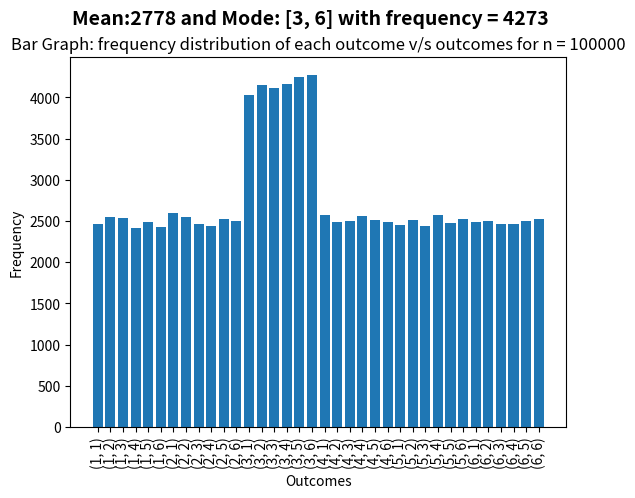
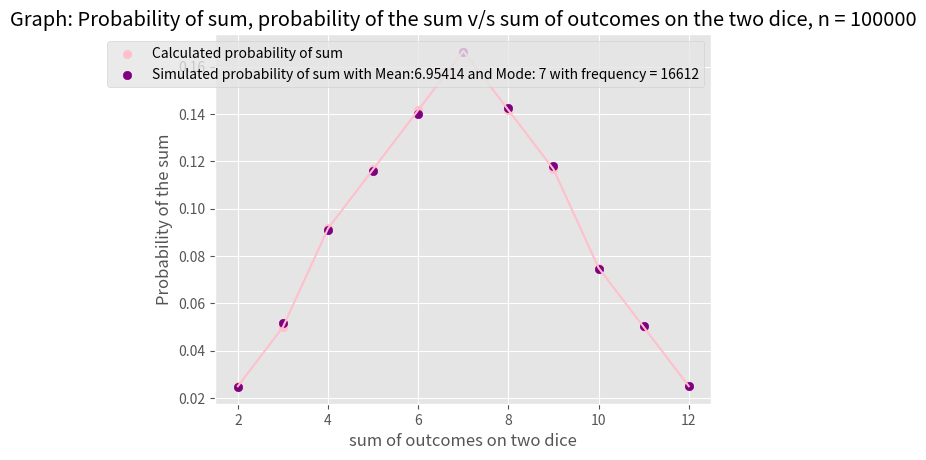

These charts were generated, in order, by the following Python code:
"""
Question 2) Take a pair of dice, one of them is loaded and the other fair and roll them say 100000 times.
The loaded dice gives a particular outcome more frequently,
i.e., say the number 3 occurs with a probability of 1/4 rather than 1/6.
The fair dice, on the other hand, outputs the number 4 with the probability of 1/6.
Again here,
(a) Find the most frequent combination of events.
(b) Find the most frequent sum of the outcomes from the two dice.
(c) plot the outcomes of (a) and (b) from 100000 throws and
indicate the mean and mode of the two distributions on the plot.

"""
import matplotlib.pyplot as plt
import random
import math
"""
sample_space ={(1,1), (1,2), (1,3), (1,4), (1,5), (1,6),
               (2,1), (2,2), (2,3), (2,4), (2,5), (2,6),
               (3,1), (3,2), (3,3), (3,4), (3,5), (3,6),
               (4,1), (4,2), (4,3), (4,4), (4,5), (4,6),
               (5,1), (5,2), (5,3), (5,4), (5,5), (5,6),
               (6,1), (6,2), (6,3), (6,4), (6,5), (6,6)
        }
print(sample_space)
"""
sample_space = {}
outcomes_count = [[0,0,0,0,0,0], [0,0,0,0,0,0], [0,0,0,0,0,0], [0,0,0,0,0,0], [0,0,0,0,0,0], [0,0,0,0,0,0]]
outcomes_sum_count = [0,0,0,0,0,0,0,0,0,0,0]
outcomes_probability = [[0,0,0,0,0,0], [0,0,0,0,0,0], [0,0,0,0,0,0], [0,0,0,0,0,0], [0,0,0,0,0,0], [0,0,0,0,0,0]]
outcomes_sum_probability = [0,0,0,0,0,0,0,0,0,0,0]



#n = 1000000
n = 100000
for i in range(1, (n//4)+1):
    for j in range(3):
        die_1 = random.randint(1, 6)
        while(die_1==3):
            die_1 = random.randint(1, 6)

        die_2 = random.randint(1, 6)
        outcome = (die_1, die_2)
        outcomes_count[die_1-1][die_2-1] += 1

        if (outcome in sample_space):
            sample_space[outcome] += 1
        else:
            sample_space[outcome] = 1

    die_1 = 3
    die_2 = random.randint(1, 6)
    outcome = (die_1, die_2)
    outcomes_count[die_1 - 1][die_2 - 1] += 1

    if (outcome in sample_space):
        sample_space[outcome] += 1
    else:
        sample_space[outcome] = 1
print(outcomes_count)
X = []
Y = []

"""Since sum of all outcomes = n, the mean = n/36
Since this is a completely random event, we can not exactly say that whenever,
we do this experiment, we will get this particular value the mode.
However the mode is nearly equal to mean since all the events are equally likely
as seen the bar graph
"""
mean = math.ceil(n/36)

mode = [0, 0]
mode_freq = 0
for i in range(6):
    for j in range(6):
        outcome = outcomes_count[i][j]
        Y += [outcome]
        x_label = "("+str(i+1)+", "+str(j+1)+")"
        X += [x_label]
        outcomes_sum_count[i+j] += outcomes_count[i][j]
        outcomes_probability[i][j] = outcomes_count[i][j] / n

        if mode_freq < outcomes_count[i][j]:
            mode = [i+1, j+1]
            mode_freq = outcomes_count[i][j]

for i in range(len(outcomes_sum_count)):
    outcomes_sum_probability[i] = outcomes_sum_count[i]/n
print('\nSample space', sample_space)
print('\nOutcomes count: ',outcomes_count)
print('\nOutcomes_sum_count: ',outcomes_sum_count)
print('\nOutcomes probability: ',outcomes_probability)
print('\nOutcomes_sum_count_probability: ',outcomes_sum_probability)

print('\n\nY: ',Y)
print('\nX: ',X)

print('\n\n\t\tMean: ',mean)
print('\n\t\tMode: ',mode,' with frequency = ',mode_freq)
#print('length of X: ',len(X),' and length of Y: ',len(Y))
s = "Mean:"+str(mean)+" and Mode: "+str(mode)+" with frequency = " +str(mode_freq)
X2 = [2,3,4,5,6,7,8,9,10,11,12]

fig, ax = plt.subplots()
ax.set_xticklabels(X, rotation=90)
fig.suptitle(s, fontsize=14, fontweight='bold')
plt.title('Bar Graph: frequency distribution of each outcome v/s outcomes for n = 100000')
plt.xlabel('Outcomes')
plt.ylabel('Frequency')
plt.bar(X,Y)
plt.style.use('ggplot')
plt.show()

mean = 0
for i in range(len(outcomes_sum_probability)):
    mean += (i+2)*outcomes_sum_probability[i]

mode = 0
mode_freq = max(outcomes_sum_count)
for i in range(11):
    if mode_freq == outcomes_sum_count[i]:
        mode = i+2
s = "Mean:"+str(mean)+" and Mode: "+str(mode)+" with frequency = " +str(mode_freq)

fig = plt.figure()
p1 = [3/20, 3/20, 1/4, 3/20, 3/20, 3/20]
p2 = [1/6, 1/6, 1/6, 1/6, 1/6, 1/6]
p = [1/40, 1/40, 1/24, 1/40, 1/40, 1/40, 1/40, 1/40, 1/40, 1/40, 1/40]
calculated_probability_of_sum = []
calculated_probability_of_sum += [(p1[0]*p2[0])]
#2  (1, 1)

calculated_probability_of_sum += [((p1[0]*p2[1]) + (p1[1]*p2[0]))]
#3  (1,2), (2,1)

calculated_probability_of_sum += [((p1[0]*p2[2]) + (p1[2]*p2[0]) + (p1[1]*p2[1]))]
#4  (1,3), (3,1), (2, 2)

calculated_probability_of_sum += [((p1[0]*p2[3]) + (p1[3]*p2[0]) + (p1[1]*p2[2]) + (p1[2]*p2[1]))]
#5  (1,4), (4,1), (2, 3), (3, 2)

calculated_probability_of_sum += [((p1[0]*p2[4]) + (p1[4]*p2[0]) + (p1[1]*p2[3]) + (p1[3]*p2[1]) + (p1[2]*p2[2]))]
#6  (1,5), (5,1), (2, 4), (4, 2), (3, 3)

calculated_probability_of_sum += [((p1[0]*p2[5]) + (p1[5]*p2[0]) + (p1[1]*p2[4]) + (p1[4]*p2[1]) + (p1[2]*p2[3]) + (p1[3]*p2[2]))]
#7  (1,6), (6,1), (2, 5), (5, 2), (3, 4), (4, 3)

calculated_probability_of_sum += [((p1[1]*p2[5]) + (p1[5]*p2[1]) + (p1[2]*p2[4]) + (p1[4]*p2[2]) + (p1[3]*p2[3]))]
#8  (2,6), (6,2), (3, 5), (5, 3), (4, 4)

calculated_probability_of_sum += [((p1[2]*p2[5]) + (p1[5]*p2[2]) + (p1[3]*p2[4]) + (p1[4]*p2[3]))]
#9  (3,6), (6,3), (4, 5), (5, 4)

calculated_probability_of_sum += [((p1[3]*p2[5]) + (p1[5]*p2[3]) + (p1[4]*p2[4]))]
#10  (4,6), (6,4), (5, 5)

calculated_probability_of_sum += [((p1[4]*p2[5]) + (p1[5]*p2[4]))]
#11  (5,6), (6,5)

calculated_probability_of_sum += [((p1[5]*p2[5]))]
#12  (6, 6)

print(calculated_probability_of_sum)
plt.scatter(X2, calculated_probability_of_sum, label="Calculated probability of sum", color = 'pink')
plt.plot(X2, calculated_probability_of_sum, color = 'pink')
plt.scatter(X2, outcomes_sum_probability,  label="Simulated probability of sum with "+s,color = 'purple')


plt.title('Graph: Probability of sum, probability of the sum v/s sum of outcomes on the two dice, n = 100000')
plt.xlabel('sum of outcomes on two dice')
plt.ylabel('Probability of the sum')
plt.style.use('ggplot')
plt.grid(True)
plt.legend()
plt.show()

